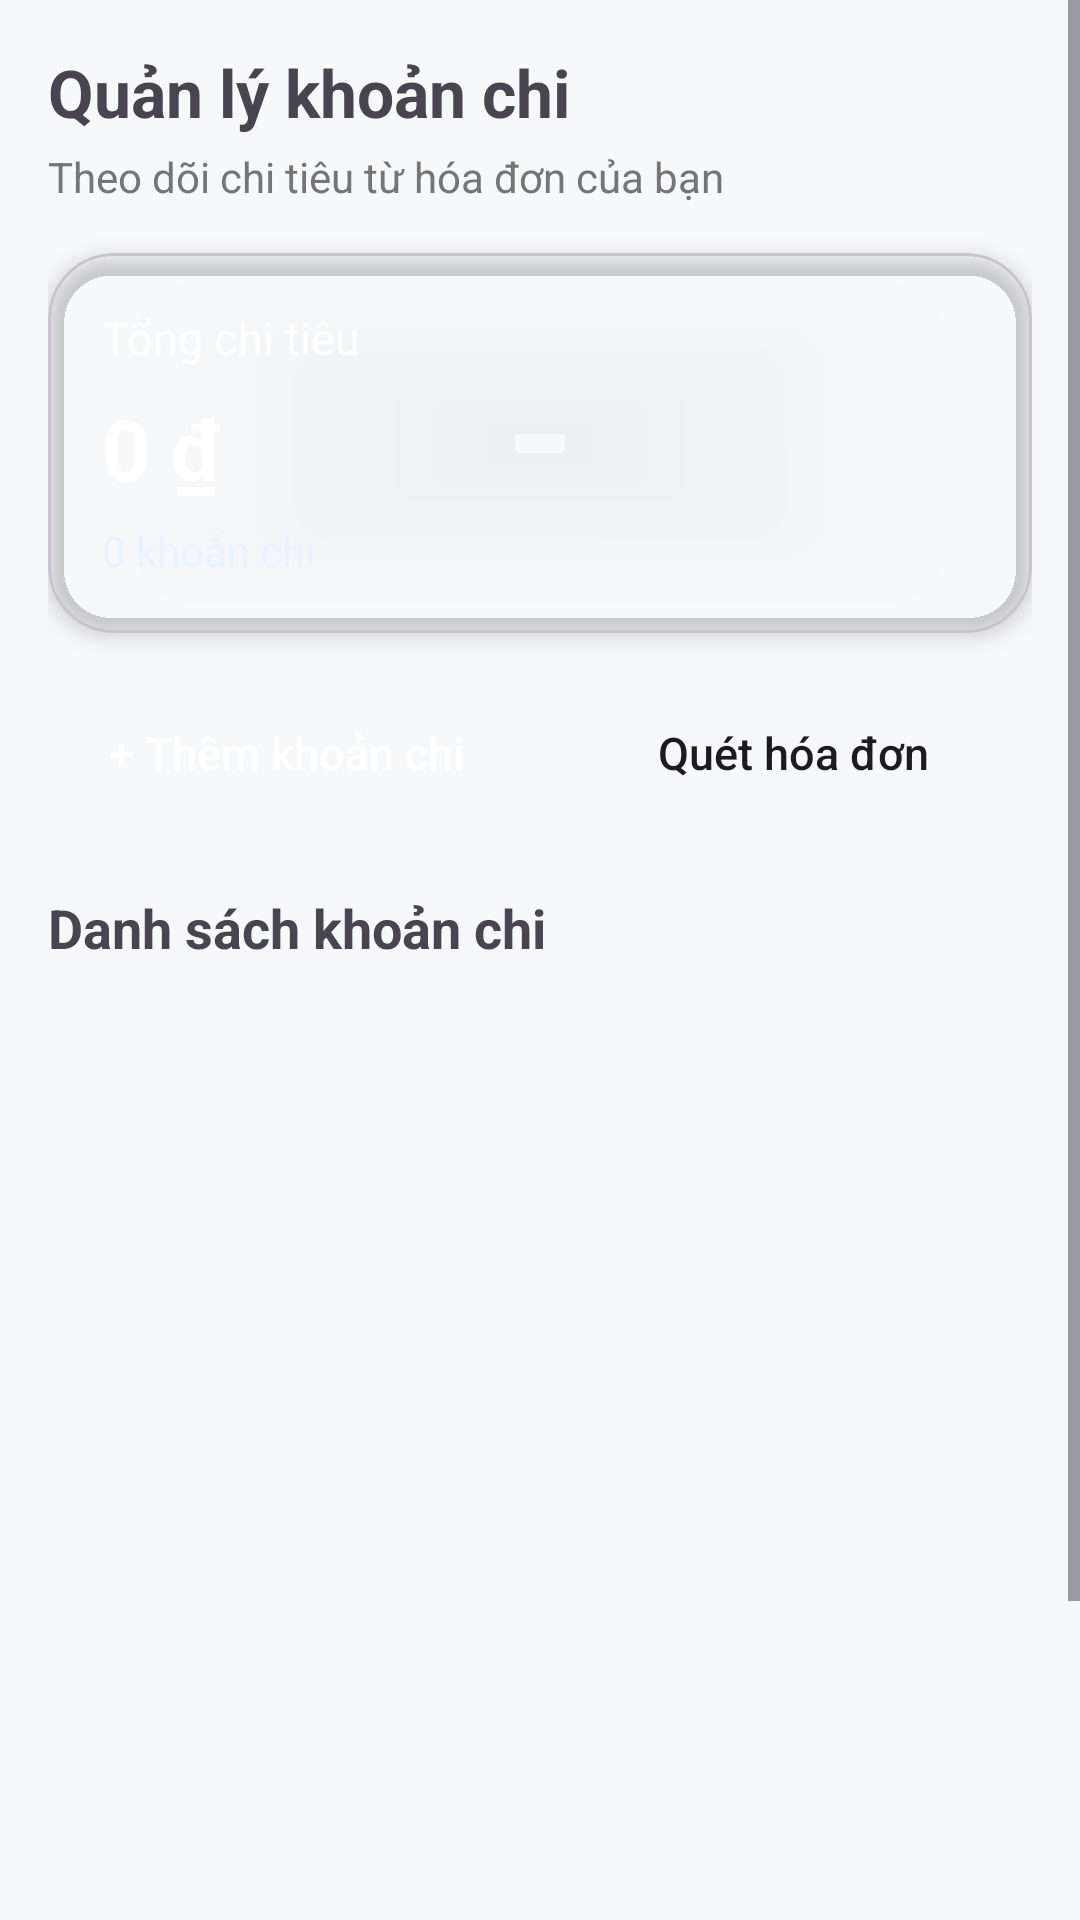

The Android layout XML behind this screen, and the referenced resources:
<!-- AndroidManifest.xml: application theme Theme.SmartReceiptManager -->
<!-- res/layout/fragment_expense.xml -->
<?xml version="1.0" encoding="utf-8"?>
<ScrollView xmlns:android="http://schemas.android.com/apk/res/android"
    xmlns:app="http://schemas.android.com/apk/res-auto"
    android:layout_width="match_parent"
    android:layout_height="match_parent"
    android:background="@color/background_light">

    <LinearLayout
        android:layout_width="match_parent"
        android:layout_height="wrap_content"
        android:orientation="vertical"
        android:padding="16dp">

        <TextView
            android:layout_width="wrap_content"
            android:layout_height="wrap_content"
            android:text="Quản lý khoản chi"
            android:textColor="@color/text_primary"
            android:textSize="22sp"
            android:textStyle="bold" />

        <TextView
            android:layout_width="wrap_content"
            android:layout_height="wrap_content"
            android:layout_marginTop="4dp"
            android:text="Theo dõi chi tiêu từ hóa đơn của bạn"
            android:textColor="@color/text_secondary"
            android:textSize="14sp" />

        <com.google.android.material.card.MaterialCardView
            android:layout_width="match_parent"
            android:layout_height="wrap_content"
            android:layout_marginTop="16dp"
            app:cardBackgroundColor="@color/primary_blue"
            app:cardCornerRadius="22dp"
            app:cardElevation="4dp">

            <LinearLayout
                android:layout_width="match_parent"
                android:layout_height="wrap_content"
                android:orientation="vertical"
                android:padding="18dp">

                <TextView
                    android:layout_width="wrap_content"
                    android:layout_height="wrap_content"
                    android:text="Tổng chi tiêu"
                    android:textColor="@android:color/white"
                    android:textSize="15sp" />

                <TextView
                    android:id="@+id/txtTotal"
                    android:layout_width="wrap_content"
                    android:layout_height="wrap_content"
                    android:layout_marginTop="8dp"
                    android:text="0 ₫"
                    android:textColor="@android:color/white"
                    android:textSize="28sp"
                    android:textStyle="bold" />

                <TextView
                    android:id="@+id/txtCount"
                    android:layout_width="wrap_content"
                    android:layout_height="wrap_content"
                    android:layout_marginTop="6dp"
                    android:text="0 khoản chi"
                    android:textColor="#EAF3FF"
                    android:textSize="14sp" />
            </LinearLayout>
        </com.google.android.material.card.MaterialCardView>

        <LinearLayout
            android:layout_width="match_parent"
            android:layout_height="wrap_content"
            android:layout_marginTop="14dp"
            android:orientation="horizontal">

            <Button
                android:id="@+id/btnAddExpense"
                android:layout_width="0dp"
                android:layout_height="52dp"
                android:layout_weight="1"
                android:background="@drawable/bg_button_primary"
                android:text="+ Thêm khoản chi"
                android:textAllCaps="false"
                android:textColor="@android:color/white"
                android:textSize="15sp" />

            <Button
                android:id="@+id/btnScan"
                android:layout_width="0dp"
                android:layout_height="52dp"
                android:layout_marginStart="10dp"
                android:layout_weight="1"
                android:background="@drawable/bg_button_outline"
                android:text="Quét hóa đơn"
                android:textAllCaps="false"
                android:textColor="@color/primary_blue"
                android:textSize="15sp" />
        </LinearLayout>

        <TextView
            android:layout_width="wrap_content"
            android:layout_height="wrap_content"
            android:layout_marginTop="20dp"
            android:text="Danh sách khoản chi"
            android:textColor="@color/text_primary"
            android:textSize="18sp"
            android:textStyle="bold" />

        <TextView
            android:id="@+id/txtEmpty"
            android:layout_width="match_parent"
            android:layout_height="wrap_content"
            android:layout_marginTop="12dp"
            android:background="@drawable/bg_card"
            android:gravity="center"
            android:padding="18dp"
            android:text="Chưa có khoản chi nào"
            android:textColor="@color/text_secondary"
            android:textSize="15sp"
            android:visibility="gone" />

        <ListView
            android:id="@+id/listExpense"
            android:layout_width="match_parent"
            android:layout_height="420dp"
            android:layout_marginTop="10dp"
            android:divider="@android:color/transparent"
            android:dividerHeight="10dp"
            android:nestedScrollingEnabled="true" />
    </LinearLayout>
</ScrollView>
<!-- resources referenced by this layout -->
<resources>
  <color name="background_light">#F7F8FA</color>
  <color name="text_secondary">#757575</color>
  <!-- drawable bg_button_primary (drawable) -->
  <shape xmlns:android="http://schemas.android.com/apk/res/android">
      <solid android:color="@color/primary_blue"/>
      <corners android:radius="16dp"/>
  </shape>
  <!-- drawable bg_card (drawable) -->
  <?xml version="1.0" encoding="utf-8"?>
  <shape xmlns:android="http://schemas.android.com/apk/res/android">
  
      <solid android:color="#FFFFFF" />
  
      <corners android:radius="18dp" />
  
      <stroke
          android:width="1dp"
          android:color="#E5E7EB" />
  
      <padding
          android:left="12dp"
          android:top="12dp"
          android:right="12dp"
          android:bottom="12dp" />
  
  </shape>
  <style name="Theme.SmartReceiptManager" parent="Base.Theme.SmartReceiptManager" />
  <style name="Base.Theme.SmartReceiptManager" parent="Theme.Material3.DayNight.NoActionBar">
          <item name="colorPrimary">#00693E</item>
  
          <item name="colorSecondary">#0056B3</item>
          <item name="colorSecondaryContainer">#D1E4FF</item>
  
          <item name="android:windowBackground">#F8F9FA</item>
          <item name="colorSurface">#FFFFFF</item>
          <item name="colorOnSurface">#1A1A1A</item>
          <item name="colorOnSurfaceVariant">#757575</item>
      </style>
</resources>
